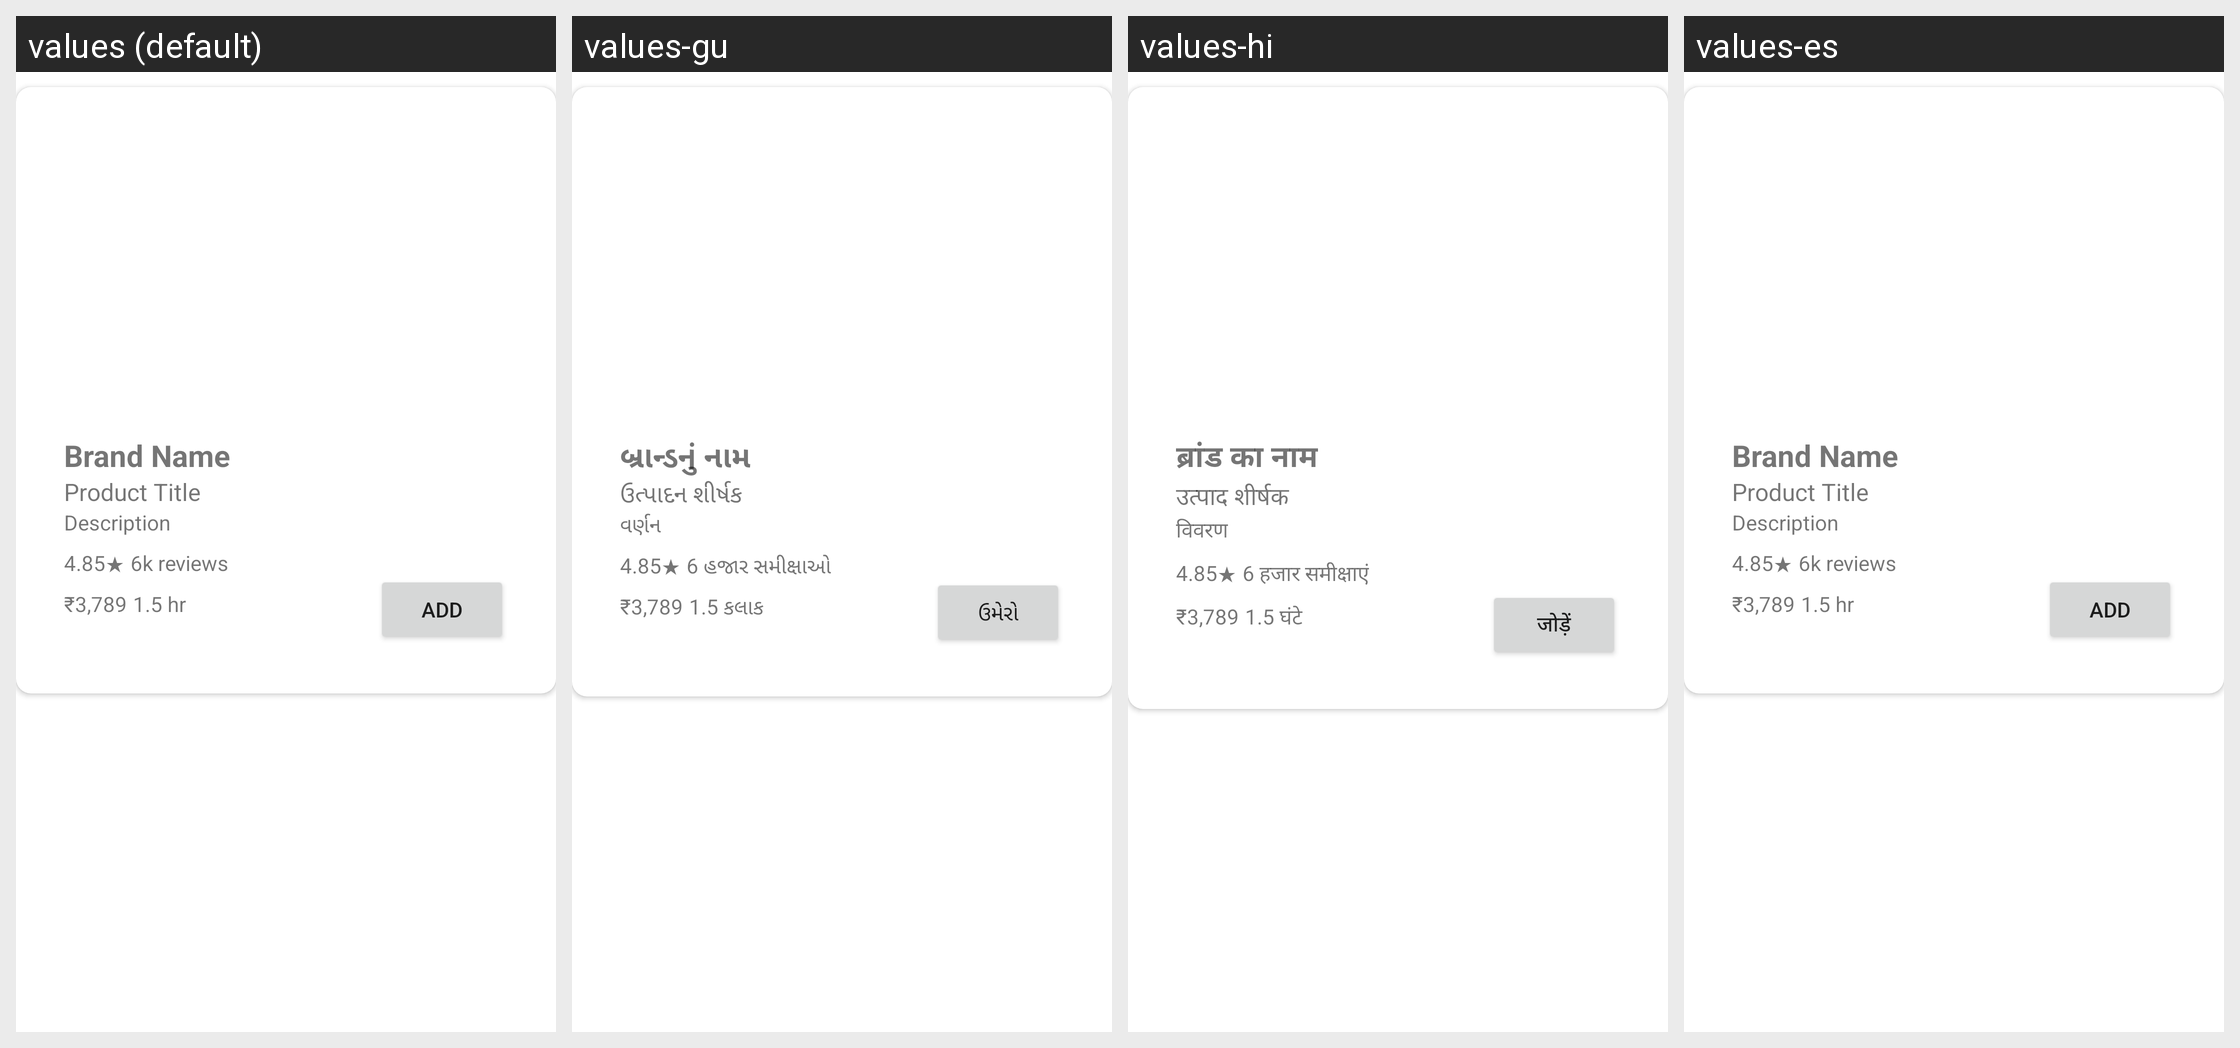

Here is an Android app screen in its default locale and in the app's own translations. Write out the translated-string differences for the strings that appear on this screen.
Android screen res/layout/wo_salon_item.xml rendered under 4 locales, left to right: values (default), values-gu, values-hi, values-es. Device: Nexus 5 (rendered at 1080×1920; each locale shown at half size, 540×960, under a caption strip naming it); theme Theme.HelpMateF.
Strings drawn on this screen, with the default value and each locale's value (text and hints the layout hard-codes, and strings that could not be matched under every locale, appear in the picture but are not listed):

brand_name
  values: Brand Name
  values-gu: બ્રાન્ડનું નામ
  values-hi: ब्रांड का नाम
  values-es: Brand Name  [not translated; the default value is used]

product_title
  values: Product Title
  values-gu: ઉત્પાદન શીર્ષક
  values-hi: उत्पाद शीर्षक
  values-es: Product Title  [not translated; the default value is used]

description
  values: Description
  values-gu: વર્ણન
  values-hi: विवरण
  values-es: Description  [not translated; the default value is used]

_4_85
  values: 4.85★
  values-gu: 4.85★
  values-hi: 4.85★
  values-es: 4.85★  [not translated; the default value is used]

_6k_reviews
  values: 6k reviews
  values-gu: 6 હજાર સમીક્ષાઓ
  values-hi: 6 हजार समीक्षाएं
  values-es: 6k reviews  [not translated; the default value is used]

_3_789
  values: ₹3,789
  values-gu: ₹3,789
  values-hi: ₹3,789
  values-es: ₹3,789  [not translated; the default value is used]

_1_5_hr
  values: 1.5 hr
  values-gu: 1.5 કલાક
  values-hi: 1.5 घंटे
  values-es: 1.5 hr  [not translated; the default value is used]

add
  values: Add
  values-gu: ઉમેરો
  values-hi: जोड़ें
  values-es: Add  [not translated; the default value is used]
